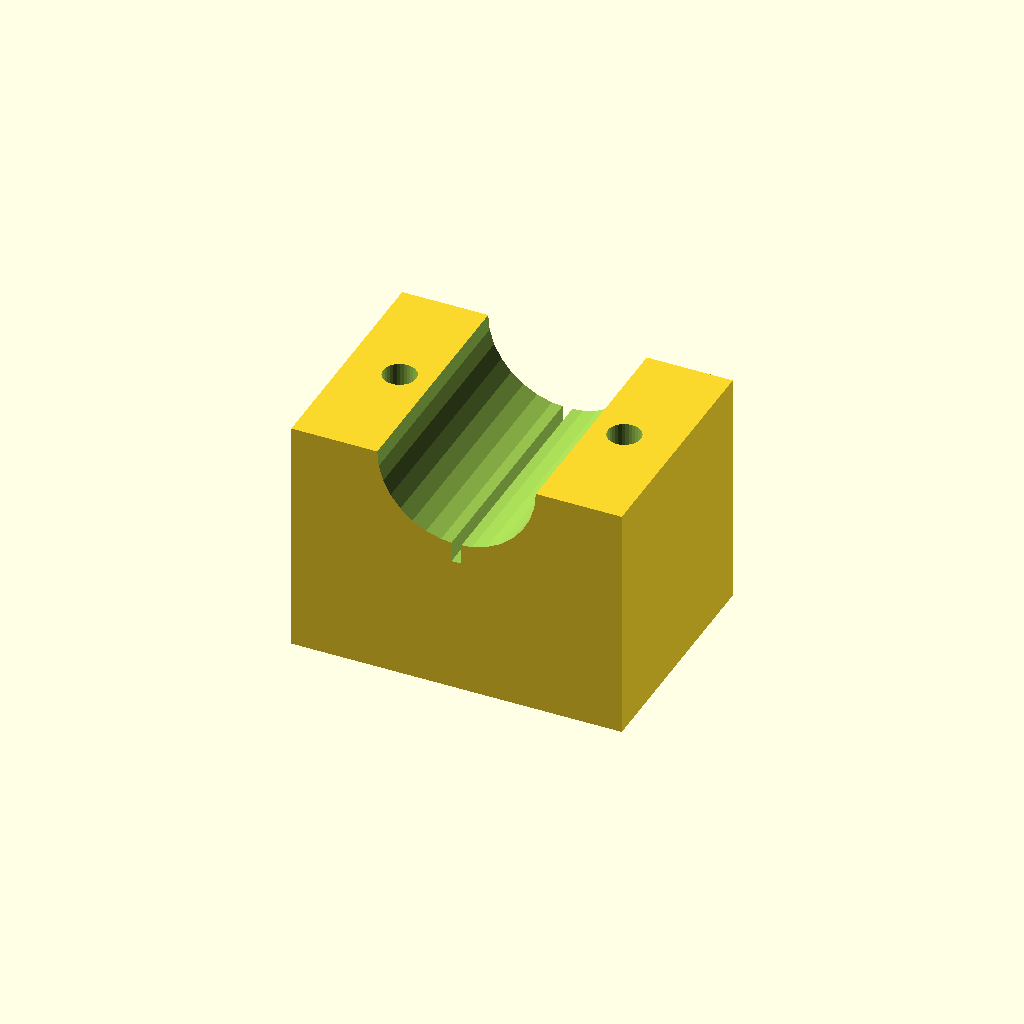
Cell 1: rendered with the file's own defaults.
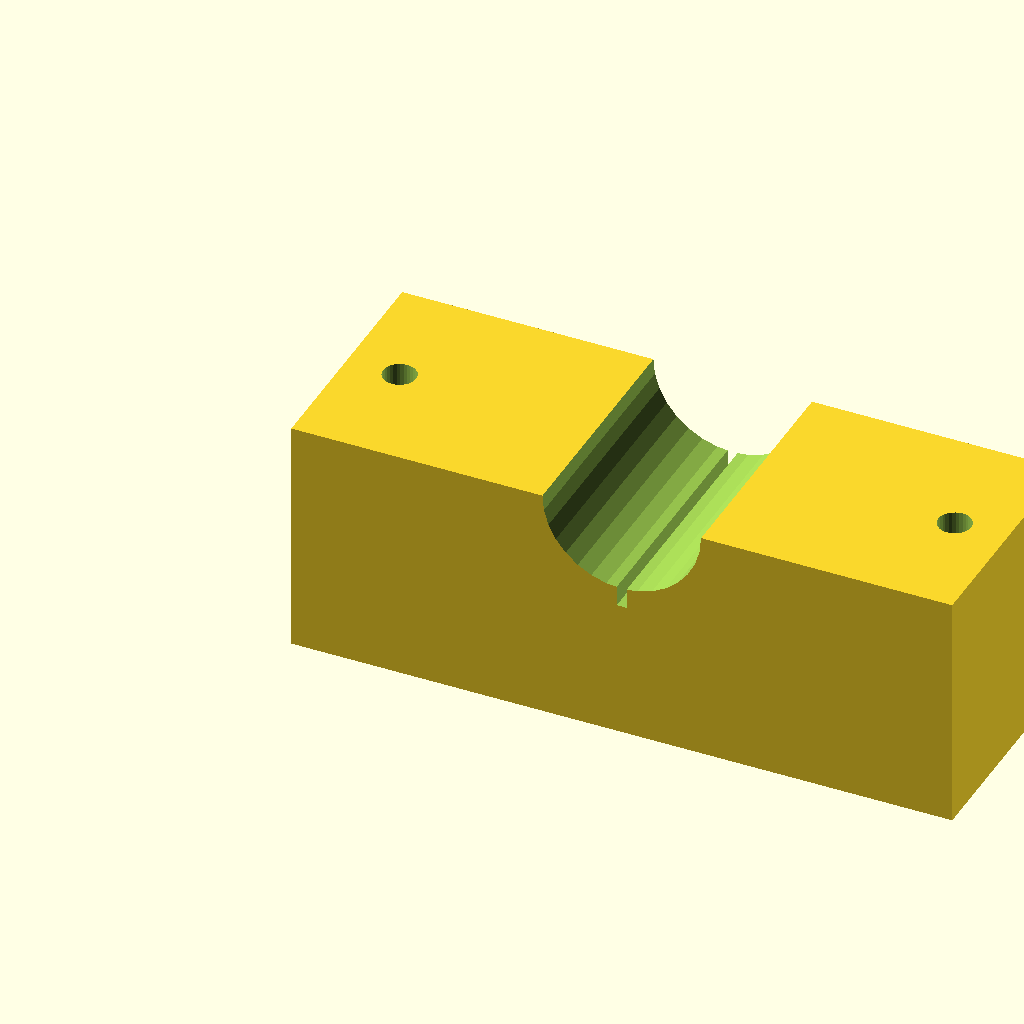
Cell 2: the same model with blk_l = 100.
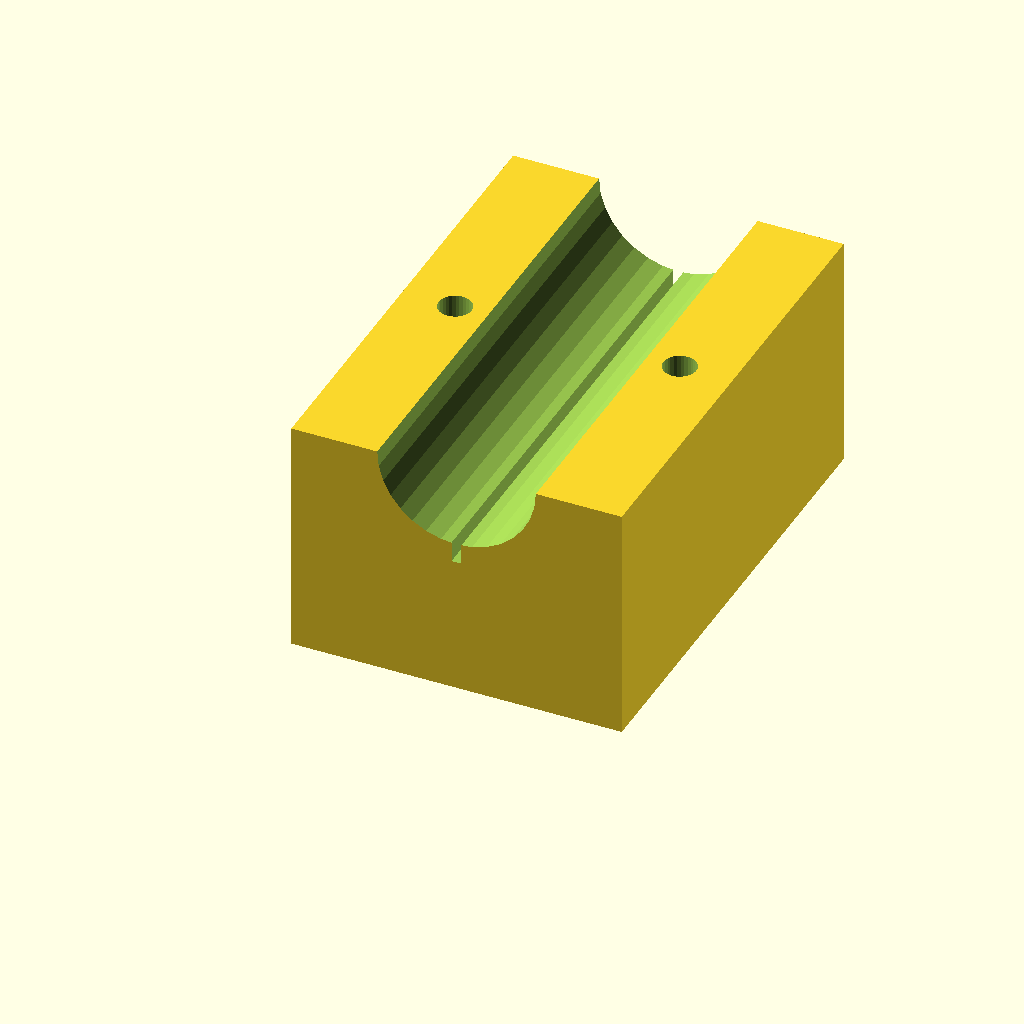
Cell 3: the same model with blk_w = 72.
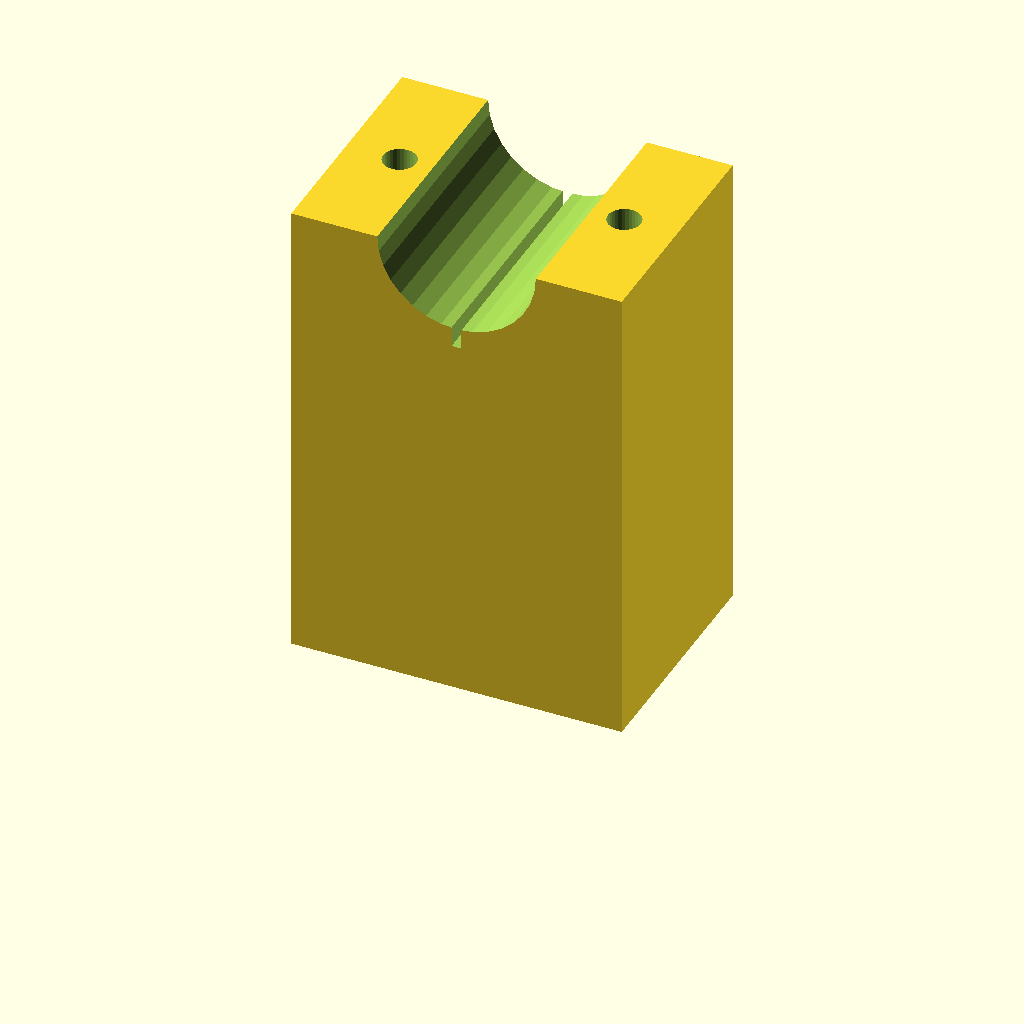
Cell 4: blk_h = 72 (everything else at default).
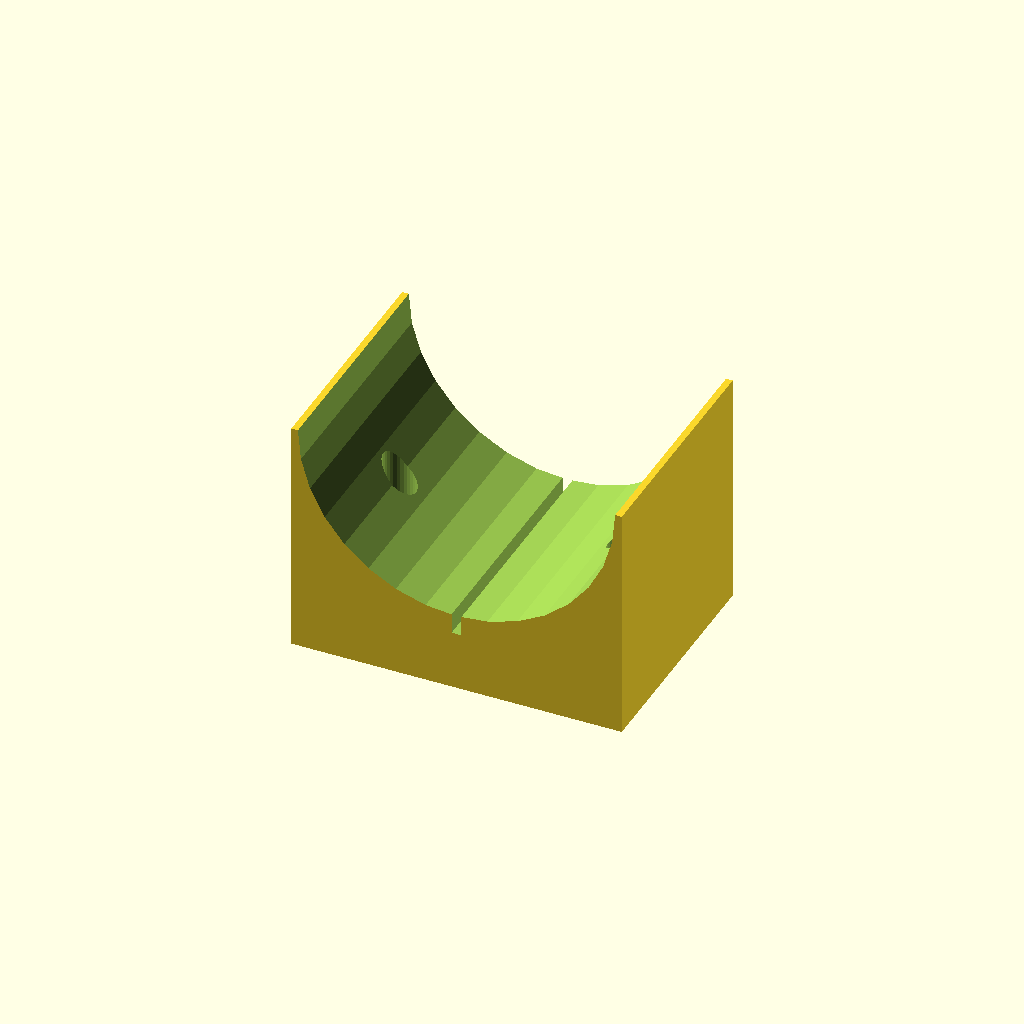
Cell 5: the same model with clamp_r = 24.
One fixed orthographic camera (rotation 55°, 0°, 25°; colour scheme Cornfield) for every cell.
Source of the model, optional_data/data/solid3/saddleclamp/part_0032.scad:
$fn = 32;

// ----------------------------------------------------------------------
// Saddle clamp: split shaft clamp
// ----------------------------------------------------------------------

// --- parameters (mm) ---
blk_l = 50;               // block length, X
blk_w = 36;               // block width, Y
blk_h = 36;               // block height
clamp_r = 12;             // shaft groove radius
hole_r = 2.5;             // bolt hole radius
hole_m = 8;               // bolt hole margin from the ends
saw_w = 1.5;              // saw kerf width

saw_depth = clamp_r + 3;  // saw kerf depth

difference() {
  cube([blk_l, blk_w, blk_h]);
  translate([blk_l / 2, -1, blk_h])
    rotate([-90, 0, 0])
      cylinder(h = blk_w + 2, r = clamp_r);
  for (sx = [0, 1])
    translate([sx ? blk_l - hole_m : hole_m, blk_w / 2, -1])
      cylinder(r = hole_r, h = blk_h + 2);
  translate([blk_l / 2 - saw_w / 2, -1, blk_h - saw_depth])
    cube([saw_w, blk_w + 2, saw_depth + 1]);
}
Parameter table extracted from the source (name, type, default, range or options):
blk_l: number, default 50
blk_w: number, default 36
blk_h: number, default 36
clamp_r: number, default 12
hole_r: number, default 2.5
hole_m: number, default 8
saw_w: number, default 1.5
